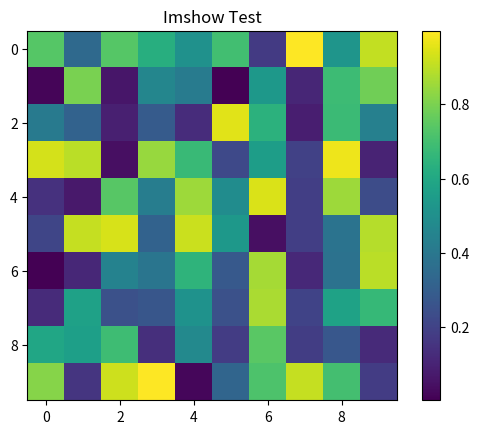

This chart was generated by the following Python code:
#! python 3
import matplotlib
import matplotlib.pyplot as plt
import numpy as np

img = np.random.rand(10, 10)
plt.imshow(img, cmap='viridis', interpolation='nearest')
plt.colorbar()
plt.title("Imshow Test")
plt.show()
